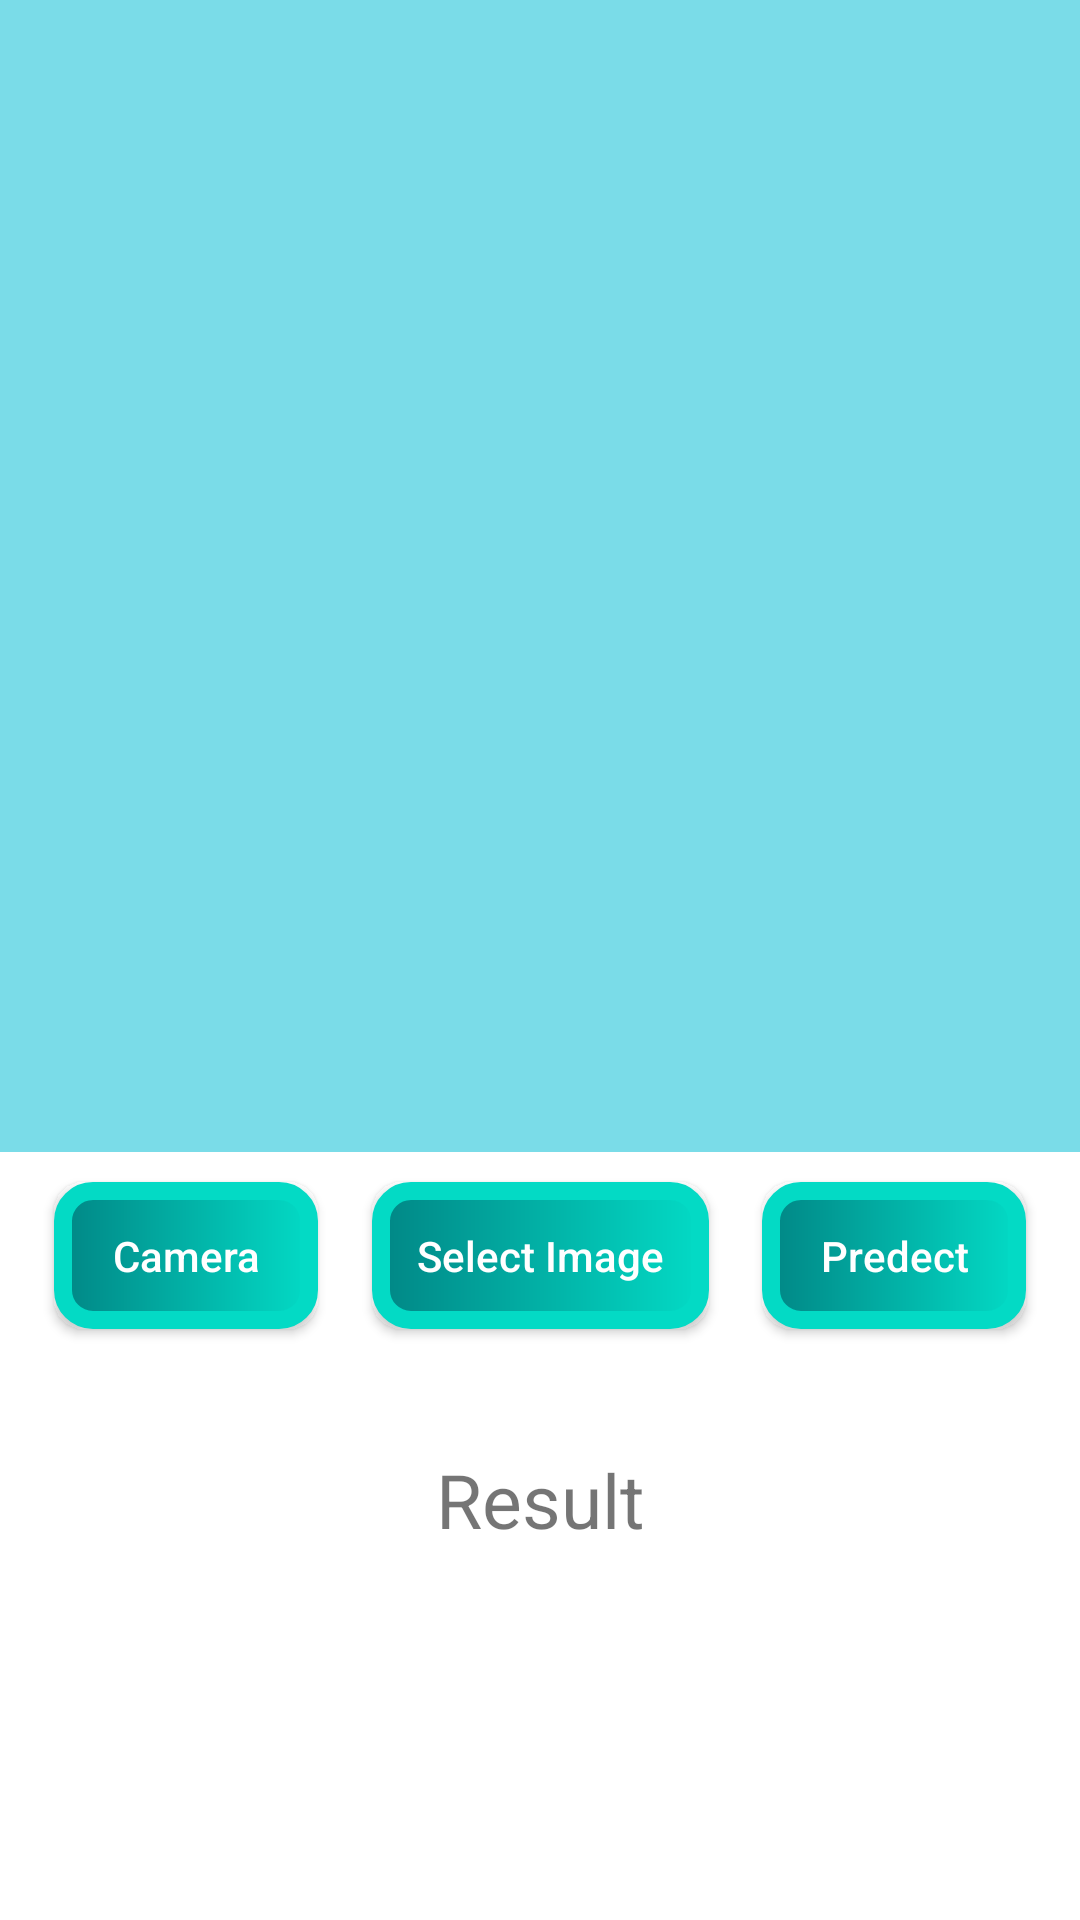

The Android layout XML behind this screen, and the referenced resources:
<!-- AndroidManifest.xml: application theme Theme.BreedRecognizer -->
<!-- res/layout/activity_main.xml -->
<?xml version="1.0" encoding="utf-8"?>
<androidx.constraintlayout.widget.ConstraintLayout xmlns:android="http://schemas.android.com/apk/res/android"
    xmlns:app="http://schemas.android.com/apk/res-auto"
    xmlns:tools="http://schemas.android.com/tools"
    android:layout_width="match_parent"
    android:layout_height="match_parent"
    tools:context=".MainActivity">





    <ImageView
        android:id="@+id/img"
        android:layout_width="match_parent"
        android:layout_height="0dp"
        android:background="#8500BCD4"
        app:layout_constraintEnd_toEndOf="parent"
        android:scaleType="centerCrop"
        app:layout_constraintHeight_percent="0.6"
        app:layout_constraintHorizontal_bias="0.5"
        app:layout_constraintStart_toStartOf="parent"
        app:layout_constraintTop_toTopOf="parent"

        />

    <androidx.appcompat.widget.AppCompatButton
        android:id="@+id/cameraBtn"
        android:layout_width="wrap_content"
        android:layout_height="wrap_content"
        android:layout_marginTop="10dp"
        android:background="@drawable/btn_background"
        android:padding="15dp"
        android:text="Camera"
        android:textAllCaps="false"
        android:textColor="@color/white"
        app:layout_constraintEnd_toStartOf="@+id/selectImgBtn"
        app:layout_constraintHorizontal_bias="0.5"
        app:layout_constraintStart_toStartOf="parent"
        app:layout_constraintTop_toBottomOf="@id/img" />

    <androidx.appcompat.widget.AppCompatButton
        android:id="@+id/selectImgBtn"
        android:layout_width="wrap_content"
        android:layout_height="wrap_content"
        android:layout_marginTop="10dp"
        android:background="@drawable/btn_background"
        android:padding="15dp"
        android:text="Select Image"
        android:textAllCaps="false"
        android:textColor="@color/white"
        app:layout_constraintEnd_toStartOf="@+id/predectImgBtn"
        app:layout_constraintHorizontal_bias="0.5"
        app:layout_constraintStart_toEndOf="@+id/cameraBtn"
        app:layout_constraintTop_toBottomOf="@id/img" />

    <androidx.appcompat.widget.AppCompatButton
        android:id="@+id/predectImgBtn"
        android:layout_width="wrap_content"
        android:layout_height="wrap_content"
        android:layout_marginTop="10dp"
        android:background="@drawable/btn_background"
        android:padding="15dp"
        android:text="Predect"
        android:textAllCaps="false"
        android:textColor="@color/white"
        app:layout_constraintEnd_toEndOf="parent"
        app:layout_constraintHorizontal_bias="0.5"
        app:layout_constraintStart_toEndOf="@+id/selectImgBtn"
        app:layout_constraintTop_toBottomOf="@id/img" />

    <TextView
        android:id="@+id/result"
        android:layout_width="match_parent"
        android:layout_height="wrap_content"
        android:layout_marginTop="30dp"
        android:gravity="center"
        android:padding="10dp"
        android:text="Result"
        android:textSize="25sp"
        app:layout_constraintEnd_toEndOf="parent"
        app:layout_constraintHorizontal_bias="0.5"
        app:layout_constraintStart_toStartOf="parent"
        app:layout_constraintTop_toBottomOf="@id/selectImgBtn" />

</androidx.constraintlayout.widget.ConstraintLayout>
<!-- resources referenced by this layout -->
<resources>
  <color name="white">#FFFFFFFF</color>
  <!-- drawable btn_background (drawable) -->
  <?xml version="1.0" encoding="utf-8"?>
  <shape xmlns:android="http://schemas.android.com/apk/res/android">
  
      <corners
  
          android:radius="10dp"
  
          />
      <stroke
          android:color="@color/teal_200"
          android:width="6dp"
          />
  
      <gradient
          android:endColor="@color/teal_200"
          android:startColor="@color/teal_700"
          />
  
  </shape>
  <style name="Theme.BreedRecognizer" parent="Theme.MaterialComponents.DayNight.DarkActionBar">
          
          <item name="colorPrimary">@color/purple_500</item>
          <item name="colorPrimaryVariant">@color/purple_700</item>
          <item name="colorOnPrimary">@color/white</item>
          
          <item name="colorSecondary">@color/teal_200</item>
          <item name="colorSecondaryVariant">@color/teal_700</item>
          <item name="colorOnSecondary">@color/black</item>
          
          <item name="android:statusBarColor">?attr/colorPrimaryVariant</item>
          
      </style>
  <color name="teal_200">#FF03DAC5</color>
  <color name="teal_700">#FF018786</color>
  <color name="purple_500">#FF6200EE</color>
  <color name="purple_700">#FF3700B3</color>
  <color name="black">#FF000000</color>
</resources>
